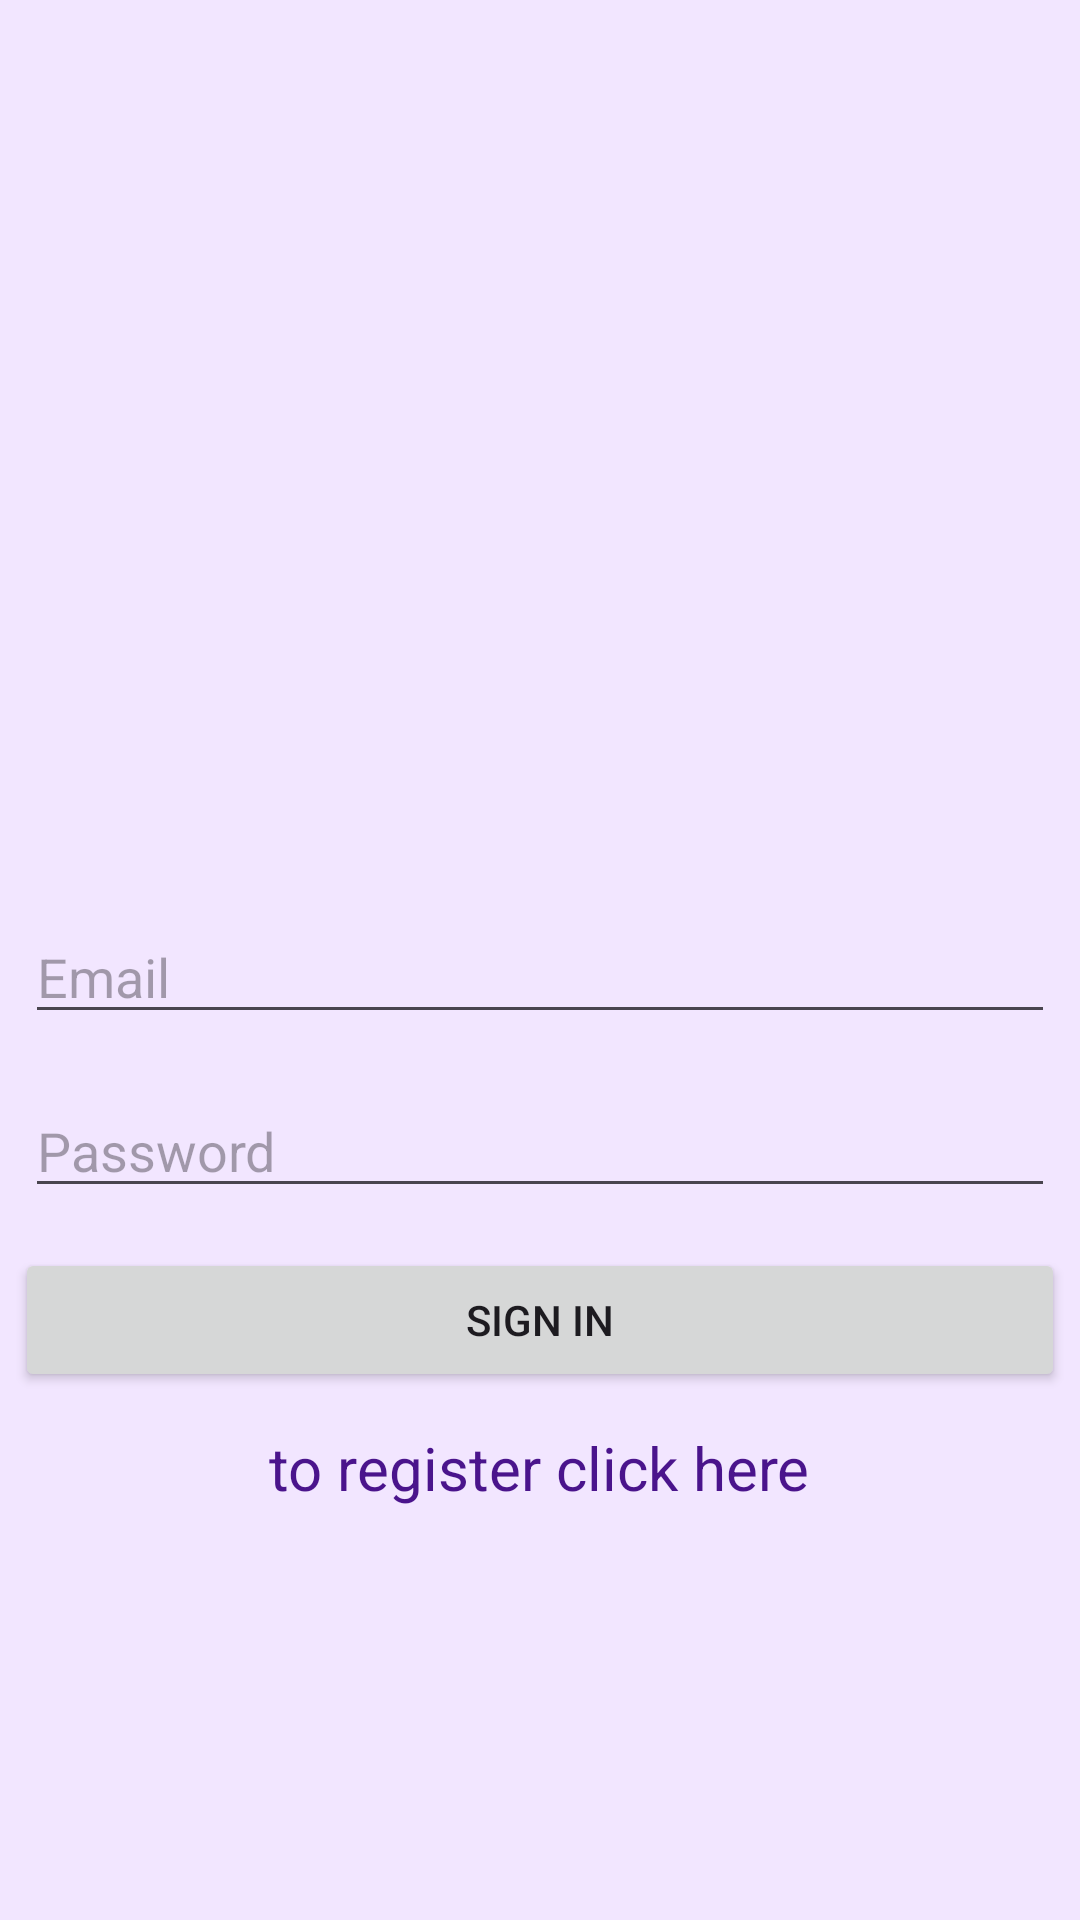

Here is an Android app screen rendered from its layout file. Give the layout XML and the strings, colors and styles it references.
<!-- AndroidManifest.xml: application theme Theme.QUIZAPP_KHALLOUKI -->
<!-- res/layout/activity_main.xml -->
<?xml version="1.0" encoding="utf-8"?>
<LinearLayout xmlns:android="http://schemas.android.com/apk/res/android"
    xmlns:app="http://schemas.android.com/apk/res-auto"
    xmlns:tools="http://schemas.android.com/tools"
    android:layout_width="match_parent"
    android:layout_height="match_parent"
    tools:context=".MainActivity"
    android:orientation="vertical"
    android:background="#F2E6FF">


    <ImageView
        android:layout_width="wrap_content"
        android:layout_height="295dp"
        android:layout_marginLeft="40px"
        android:id="@+id/logoId"/>

    <EditText
        android:id="@+id/ETEmail"
        android:layout_width="match_parent"
        android:layout_height="wrap_content"
        android:drawableLeft="@drawable/baseline_email_24"
        android:hint="Email"
        android:layout_margin="25px"></EditText>
    <EditText
        android:layout_width="match_parent"
        android:layout_height="wrap_content"
        android:hint="Password"
        android:id="@+id/ETPassword"
        android:inputType="textPassword"
        android:drawableLeft="@drawable/baseline_abc_24"
        android:layout_margin="25px">
    </EditText>
    <Button
        android:layout_width="match_parent"
        android:layout_height="wrap_content"
        android:id="@+id/BtnSignIn"
        android:text="sign in"
        android:layout_margin="15px">
    </Button>
    <TextView
        android:layout_width="wrap_content"
        android:layout_height="wrap_content"
        android:text="to register click here"
        android:layout_gravity="center"
        android:id="@+id/TvRegister"
        android:textSize="20dp"
        android:layout_margin="20px"
        android:textColor="#4A148C">
    </TextView>
</LinearLayout>
<!-- resources referenced by this layout -->
<resources>
  <style name="Theme.QUIZAPP_KHALLOUKI" parent="Base.Theme.QUIZAPP_KHALLOUKI" />
  <style name="Base.Theme.QUIZAPP_KHALLOUKI" parent="Theme.Material3.DayNight.NoActionBar">
          
          
      </style>
</resources>
